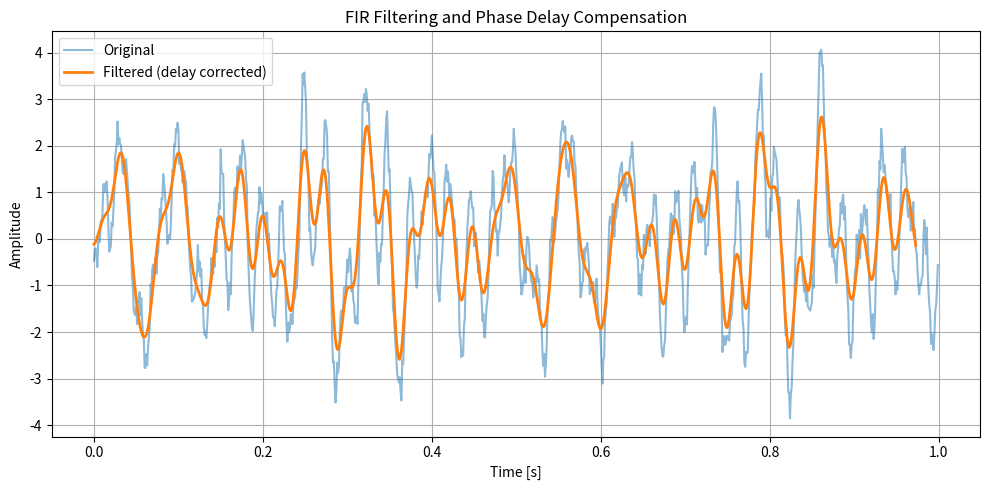

Here is the Python script that generated this plot:
import numpy as np
import matplotlib.pyplot as plt
from scipy.signal import firwin, lfilter

# 1. 샘플링 설정
fs = 1000  # Hz
t = np.arange(0, 1, 1/fs)
x = np.sin(2*np.pi*5*t) + 0.5*np.sin(2*np.pi*120*t)  # 저주파 + 고주파 노이즈


original_data = 1.2 * np.sin(2* np.pi * 13 * t + 25152156) 
original_data += 0.5 * np.cos(2* np.pi * 29 * t + 31352315)
original_data += -0.7 * np.sin(2* np.pi * 17 * t + 23146879);
original_data += 0.7 * np.cos(2* np.pi * 39 * t + 1342354678);
noised_data = original_data + np.random.normal(0, 0.2, size=t.shape)
noised_data += 1.0 * np.cos(2* np.pi * 41 * t + 12345);
noised_data += -0.6 * np.cos(2* np.pi * 72 * t + 26261);


x = noised_data



# 2. FIR 필터 계수 설계 (저역통과, 차단주파수 50Hz)
numtaps = 53  #윈도우 크기
cutoff = 40  # 임계값
b = firwin(numtaps, cutoff, fs=fs)

# 3. 필터 적용 (지연 포함)
y = lfilter(b, 1.0, x)

# 4. 위상 지연 보정
delay = (numtaps - 1) // 2
y_corrected = y[delay:]  # 지연만큼 앞으로 당김
x_trimmed = x[:len(y_corrected)]  # 길이 맞추기

# 5. 시각화
plt.figure(figsize=(10, 5))
plt.plot(t, x, label='Original', alpha=0.5)
# plt.plot(t, y, label='Filtered (with delay)', linestyle='dashed')
plt.plot(t[:len(y_corrected)], y_corrected, label='Filtered (delay corrected)', linewidth=2)
plt.legend()
plt.title('FIR Filtering and Phase Delay Compensation')
plt.xlabel('Time [s]')
plt.ylabel('Amplitude')
plt.grid(True)
plt.tight_layout()
plt.show()